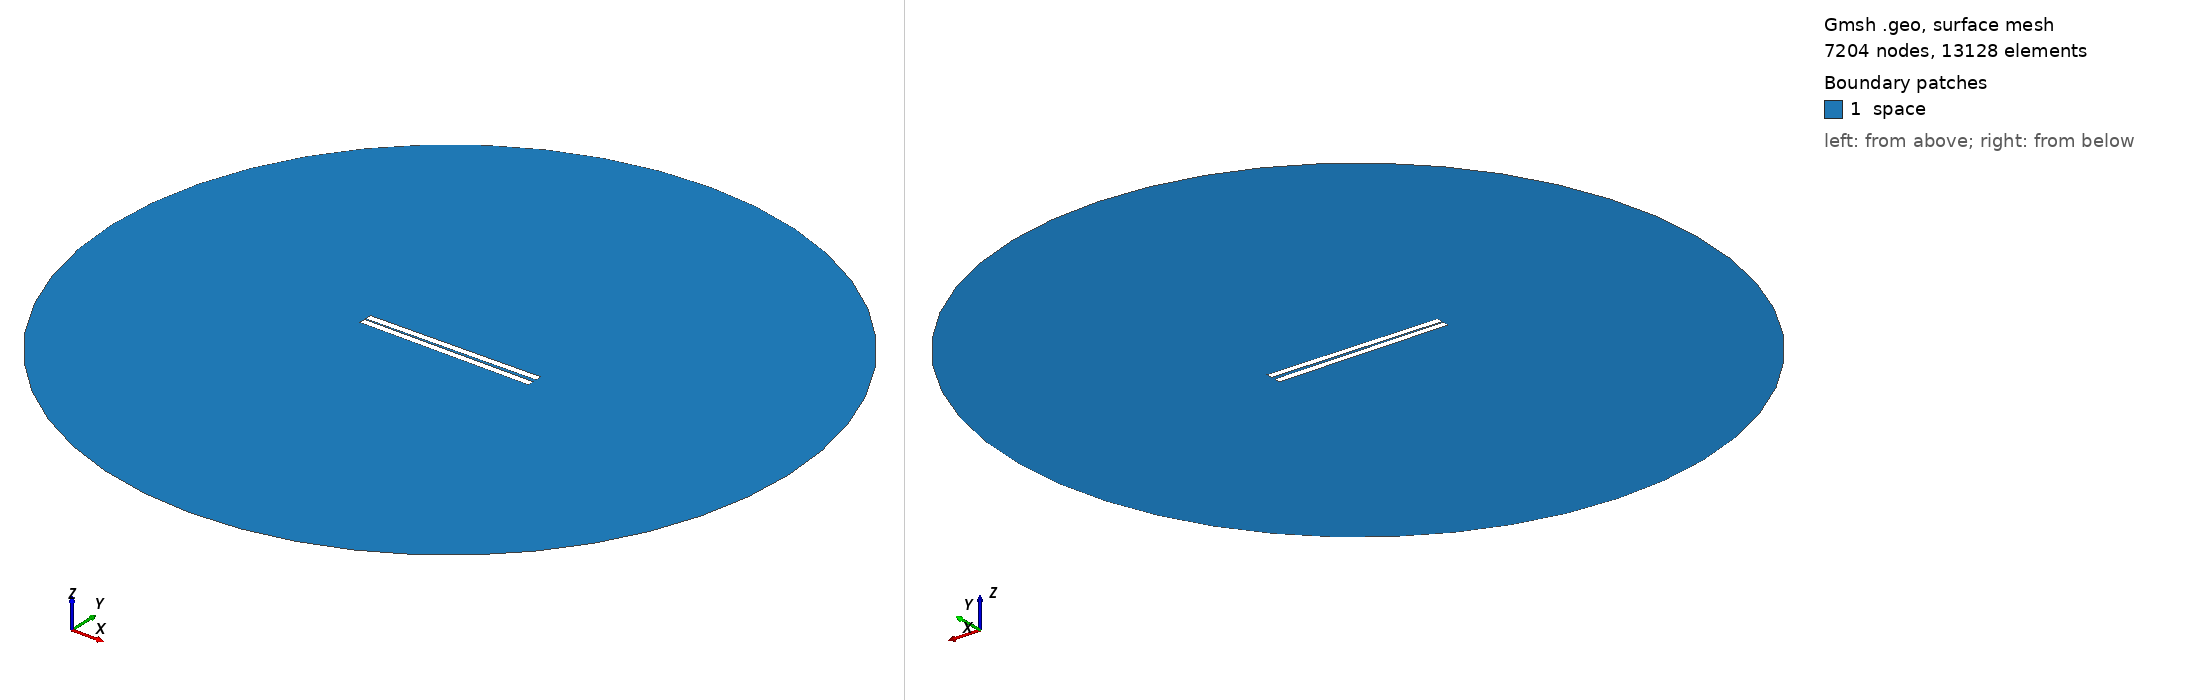

Gmsh geometry script, surface-meshed: 7204 nodes, 13128 surface elements. Boundary patches (legend numbers): 1 space. Left view from above one corner, right view from below the opposite corner. Legend entries are the model's physical surfaces. The drawing asked Gmsh for element sizes between 1% and 20% of the model's largest extent; the script's own settings can give other sizes.

=== 2.geo (drawn) ===
// Set the geometry kernel
SetFactory("OpenCASCADE");

//---------------------------------------
// Rectangles
//---------------------------------------

// Rectangle 1 (top)
Point(1) = {-49.9, 0.75, 0, 1.0};
Point(2) = {49.9, 0.75, 0, 1.0};
Point(3) = {49.9, 4.55, 0, 1.0};
Point(4) = {-49.9, 4.55, 0, 1.0};

Line(1) = {1, 2};
Line(2) = {2, 3};
Line(3) = {3, 4};
Line(4) = {4, 1};

Line Loop(1) = {1, 2, 3, 4};
Plane Surface(1) = {1};

Rotate { {0, 0, 1}, {0,  0.75,  0}, 0.014 } {
  Surface{1};
}

// Rectangle 2 (bottom)
Point(5) = {-49.9, -0.75, 0, 1.0};
Point(6) = {49.9, -0.75, 0, 1.0};
Point(7) = {49.9, -4.55, 0, 1.0};
Point(8) = {-49.9, -4.55, 0, 1.0};

Line(5) = {5, 6};
Line(6) = {6, 7};
Line(7) = {7, 8};
Line(8) = {8, 5};

Line Loop(2) = {5, 6, 7, 8};
Plane Surface(2) = {2}; 


//---------------------------------------
// Circle
//---------------------------------------

// Define points
Point(9) = {0, 0, 0};        // Center
Point(10) = {200, 0, 0};     // Start point
Point(11) = {0, 200, 0};     // 90 degrees
Point(12) = {-200, 0, 0};    // 180 degrees
Point(13) = {0, -200, 0};    // 270 degrees

// Define circle arcs (each needs start, center, end)
Circle(9) = {10, 9, 11};
Circle(10) = {11, 9, 12};
Circle(11) = {12, 9, 13};
Circle(12) = {13, 9, 10};

// Define curve loop and surface if needed
Curve Loop(3) = {9, 10, 11, 12};
Surface(3) = {3};

//---------------------------------------
// Define Physical Groups
//---------------------------------------                

//--- Physical Curves
// Physical groups for boundaries
Physical Line("force_segment", 10) = {1};
Physical Line("upper_plate", 11) = {2, 3, 4};
Physical Line("lower_plate", 12) = {5, 6, 7, 8};
Physical Line("boundary", 20) = {9, 10, 11, 12};

// Subtract Rectangles from Circle
BooleanDifference{ Surface{3}; Delete; }{ Surface{1}; Surface{2}; Delete; }
//--- Physical Surfaces
Physical Surface("space", 30) = {3};


//---------------------------------------
// Fine mesh near the plates
//--------------------------------------- 

// Define a distance field for mesh refinement
Field[1] = Distance;
Field[1].CurvesList = {1, 2, 3, 4, 5, 6, 7, 8};  // Rectangle curves
Field[1].NumPointsPerCurve = 200;

c = 0.3;
// Define threshold field to control mesh size based on distance to attractor
Field[2] = Threshold;
Field[2].IField = 1;
Field[2].LcMin = c; // Minimum element size near the attractor
Field[2].LcMax = 100*c;  // Maximum element size away from the attractor
Field[2].DistMin = 0.01;
Field[2].DistMax = 40;

Background Field = 2;

//---------------------------------------
// 6. Generate the Mesh
//---------------------------------------
Mesh 2;  // 2D mesh generation
